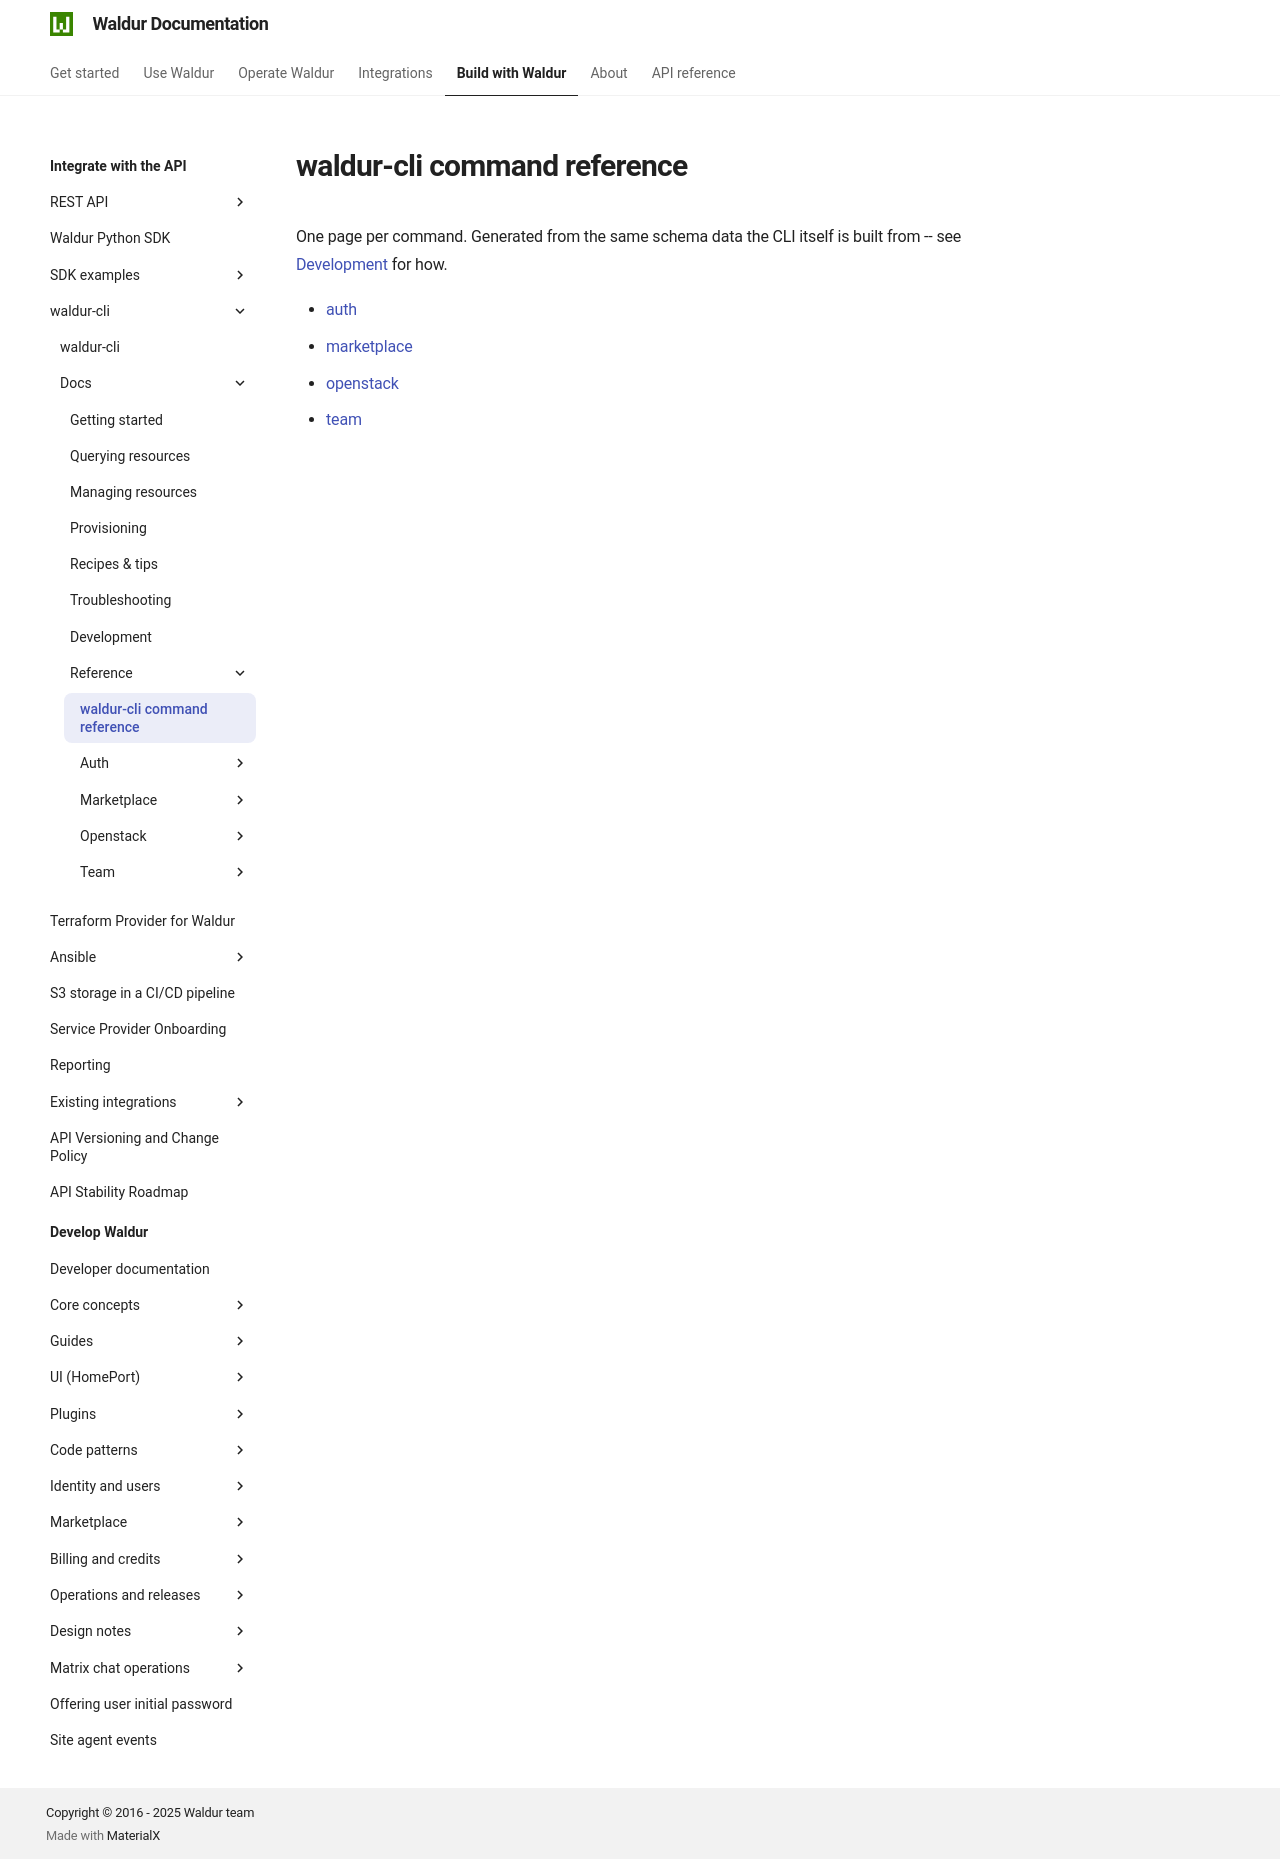

repository: waldur/waldur-docs · page: latest/integrator-guide/waldur-cli/docs/reference/index.html · generator: mkdocs

# waldur-cli command reference

<!-- EXTERNAL DOCUMENT
Source: https://code.opennodecloud.com/waldur/waldur-cli.git
Branch: main
Remote Path: docs//reference/README.md
Local Path: docs/integrator-guide/waldur-cli/docs/
Last Sync: 2026-07-25T20:18:59.806956

WARNING: This file is automatically synchronized from the source repository.
DO NOT EDIT this file directly. Changes will be overwritten.
Edit the source at: https://code.opennodecloud.com/waldur/waldur-cli.git/-/tree/main/docs//reference/README.md
-->


One page per command. Generated from the same schema data the CLI itself is built from -- see [Development](../development.md) for how.

- [auth](./auth/)
- [marketplace](./marketplace/)
- [openstack](./openstack/)
- [team](./team/)
